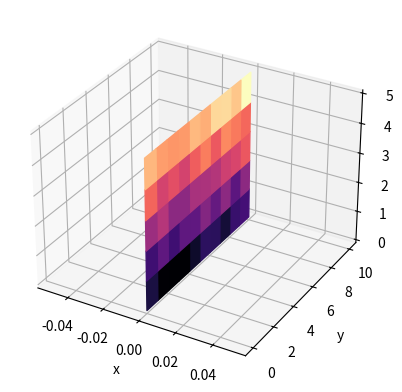

This figure's Python source:
import matplotlib.pyplot as plt
import numpy as np

from matplotlib.colors import Normalize


def imshow3d(ax, array, value_direction='z', pos=0, norm=None, cmap=None):
    
    if norm is None:
        norm = Normalize()
    colors = plt.get_cmap(cmap)(norm(array))

    if value_direction == 'x':
        nz, ny = array.shape
        zi, yi = np.mgrid[0:nz + 1, 0:ny + 1]
        xi = np.full_like(yi, pos)
    elif value_direction == 'y':
        nx, nz = array.shape
        xi, zi = np.mgrid[0:nx + 1, 0:nz + 1]
        yi = np.full_like(zi, pos)
    elif value_direction == 'z':
        ny, nx = array.shape
        yi, xi = np.mgrid[0:ny + 1, 0:nx + 1]
        zi = np.full_like(xi, pos)
    else:
        raise ValueError(f"Invalid value_direction: {value_direction!r}")
    ax.plot_surface(xi, yi, zi, rstride=1, cstride=1, facecolors=colors, shade=False)


fig = plt.figure()
ax = fig.add_subplot(projection='3d')
ax.set(xlabel="x", ylabel="y", zlabel="z")

nx, ny, nz = 8, 10, 5
data_yz = np.arange(nz * ny).reshape(nz, ny) + 10 * np.random.random((nz, ny))

imshow3d(ax, data_yz, value_direction='x', cmap='magma')

plt.show()
